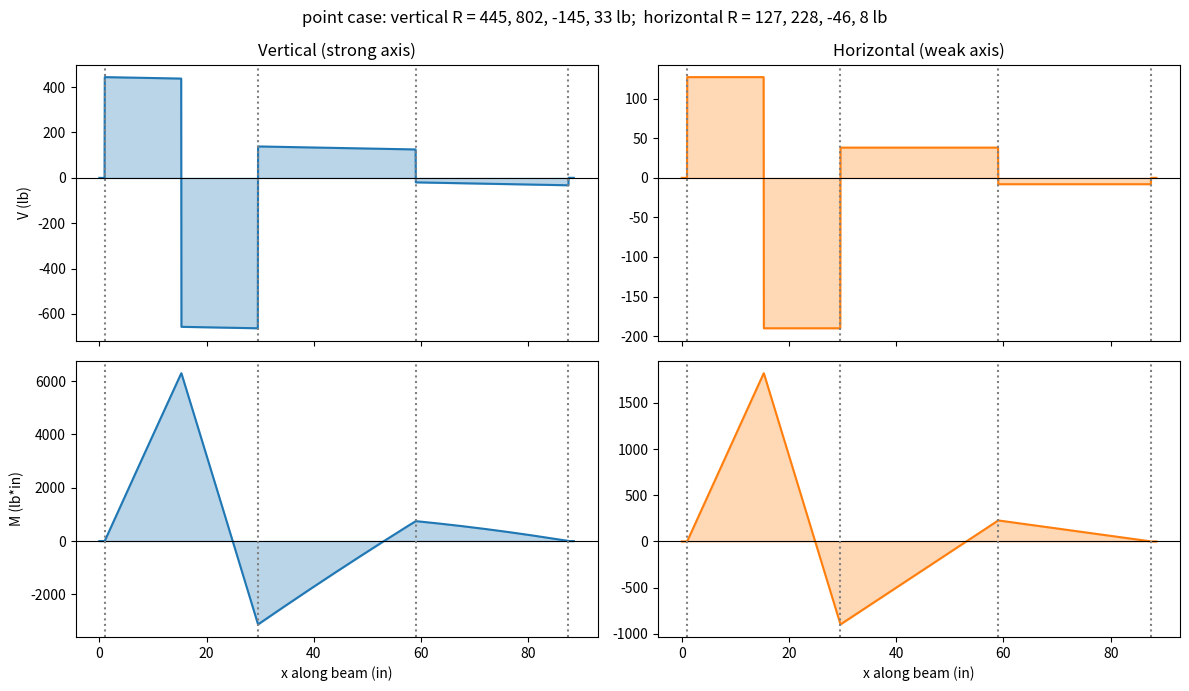

Write the Python code that produced this figure.
#%%
#-------------------------Imports--------------------------
import numpy as np
import matplotlib.pyplot as plt
from math import factorial

#------------------------------TBM Measurements and Geometry--------------------------
r_cm  = 29.619 #cm                    #radius of TBM
d_cm  = r_cm*2 #cm                    #diameter of TBM
d_in = d_cm/2.54 #in                  #diameter of TBM
r  = ((r_cm/100)*3.281*12) #in        #radius of TBM
L  = 97.8 #in                         #total length of TBM
L1 = 40.5 #in                         #length of TBM section 1 (75% of weight)
L2 = 27.3 #in                         #length of TBM section 2 (10%)
L3 = 30 #in                           #length of TBM section 3 (15%)
w_tbm_kg = 516.8 #kg                  #total weight of TBM
w_tbm_lb = w_tbm_kg*2.20462 #lb       #total weight of TBM (1137 lb)
w1 = (w_tbm_lb*.75)/L1 #lb/in         #weight per unit length, section 1
w2 = (w_tbm_lb*.10)/L2 #lb/in         #weight per unit length, section 2
w3 = (w_tbm_lb*.15)/L3 #lb/in       #weight per unit length, section 3
if abs(L1 + L2 + L3 - L) > 0.05:
    print(f"WARNING: L1+L2+L3 = {L1+L2+L3:.1f} in but L = {L:.1f} in")

#------------------------TBM Forces on the Tube--------------------------
d_opening = 6.5 #in                     #total width of the opening for the torque reaction system
h_opening = 1.5 #in                 #height of the opening for the torque reaction system
d_tube = d_opening / 2 #in             #tube contact distance from TBM centreline
u = 0.8                             #friction coefficient, TBM on steel tube; worst case friction scenario
F = w_tbm_lb #lb                    #force along the radius
theta = np.arcsin(d_tube/r) #rad    #contact angle
theta_deg = np.degrees(theta) #deg  #contact angle
h = r*np.cos(theta) #in             #height of the TBM centreline above the tube
h_outer_to_beam_top =  r - h #in              #height of the torque reaction system to height of beam
h_beam = round(h_outer_to_beam_top + h_opening, 2) #in  #height of beam required given the width of the torque reaction system opening
F_x = F*np.sin(theta) #lb           #sideways part
F_y = F*np.cos(theta) #lb           #vertical part
Friction_force = u*F #lb            #along the beam
print("The height of the beam required to hold the TBM at the given Torque system opening is:", f"{h_beam:.2f} in")
print("Force in the vertical direction:", f"{F_y:.2f} lb")
print("Force in the horizontal direction:", f"{F_x:.2f} lb")
print("Angle of contact:", f"{theta_deg:.2f} deg")
#-------------------------AISC Tube: HSS 4x2x1/8--------------------------
#Need to change if tube dimensions change
Tube = (round(h_beam, 1), 2, (1/4))           #in, (height, width, wall thickness)
w_tube = 5.41 #lb/f                 #weight of tube (4.75 lb/ft)
w_self = w_tube/12 #lb/in           #self-weight (0.3958 lb/in)
A = 1.51 #in^2                      #area per ASIC HSS tables
t = .233 #in                        #design wall thickness per AISC HSS tables
h = Tube[0] #in                     #height
b = Tube[1] #in                     #width
I_x, Z_x, S_x, r_y = .747, .964, .747, .704     #strong axis: in^4, in^3, in^3
I_y, Z_y, S_y, r_x = .747, .964, .747, .704     #weak axis:   in^4, in^3, in^3
J = 1.31 #in^4                       #torsional constant

b_t = (b - 3*t)/t                        #flange flat-width ratio
h_t = (h - 3*t)/t                        #web flat-width ratio
Q_x = (b*t)*((h-t)/2) + t*((h/2)-t)**2   #in^3, first moment for vertical shear
Q_y = (h*t)*((b-t)/2) + t*((b/2)-t)**2   #in^3, first moment for sideways shear
A_m = (b-t)*(h-t) #in^2                  #area enclosed by wall centreline (torsion)
#------------------------Material--------------------------
E  = 29000000 #psi                  #modulus of elasticity
Fy = 32000 #psi                     #yield strength (worst case)
Fy_shear = 0.6*Fy #psi              #shear AND torsional yield (AISC G and H3)
#%%
#================== BEAM ON 4 TIES: REACTIONS, SHEAR, MOMENT, DEFLECTION ==================
CASE = "point"      # "point"  = all of W as one point load on one beam (worst case)
                    # "normal" = machine spread along both beams (75/10/15 split)
PLOT = True         # "lifting" = forces that occur when lifting the TBM (vertical and horizontal)

L_beam   = 88.5                       # in, beam length
ties     = [1.0, 29.6, 59.0, 87.5]    # in, tie centres (x from front end of beam)
#ties     = [0, 1, 87.5, 88.5]
overhang = (L - L_beam)/2             # in, machine past each beam end
a_pt     = (ties[0] + ties[1])/2      # in, point load at mid first span
span_max = max(np.diff(ties))         # in, longest span between ties
xs = np.linspace(0, L_beam, 2001)

def mac(x, s, n):
    """Macaulay term <x - s>^n / n!  (n = 0 gives a step that switches on past s)."""
    x = np.asarray(x, float)
    return np.where(x > s, (x - s)**n, 0.0) / factorial(n)

def loads_term(x, point_loads, dist_loads, n):
    """Known-load part of the n-th Macaulay function (n=0: V, n=1: M, n=3: EI*y)."""
    out = sum(P*mac(x, s, n) for P, s in point_loads)
    out = out + sum(q*(mac(x, x0, n+1) - mac(x, x1, n+1)) for q, x0, x1 in dist_loads)
    return out

def solve_beam(point_loads, dist_loads, I_used):
    """Solve the 6x6 (y = 0 at 4 ties, sum F, sum M). Returns R, V, M, y on xs."""
    A_mat = [[float(mac(x, s, 3)) for s in ties] + [x, 1.0] for x in ties]
    rhs   = [float(loads_term(x, point_loads, dist_loads, 3)) for x in ties]
    A_mat += [[1, 1, 1, 1, 0, 0], ties + [0, 0]]
    rhs   += [sum(P for P, _ in point_loads) + sum(q*(x1-x0) for q, x0, x1 in dist_loads),
              sum(P*s for P, s in point_loads) + sum(q*(x1-x0)*(x0+x1)/2 for q, x0, x1 in dist_loads)]
    *R, C1, C2 = np.linalg.solve(np.array(A_mat), np.array(rhs))

    def f(n):  # reactions minus loads, n-th Macaulay function
        return sum(Ri*mac(xs, s, n) for Ri, s in zip(R, ties)) - loads_term(xs, point_loads, dist_loads, n)
    V, M = f(0), f(1)
    y = (f(3) + C1*xs + C2) / (E*I_used)
    return np.array(R), V, M, y

def peak(arr):
    i = np.argmax(abs(arr)); return abs(arr[i]), xs[i]

# ---- Vertical and horizontal loads for the chosen case ----
if CASE == "lifting":
    pass 
if CASE == "point":
    vert_pts,  vert_dist  = [(F_y, a_pt)], []
    horiz_pts, horiz_dist = [(F_x, a_pt)], []
elif CASE == "normal":
    x12 = L1 - overhang                 # end of section 1 on the beam
    x23 = x12 + L2                      # end of section 2 on the beam
    q1, q2, q3 = w1/2, w2/2, w3/2       # vertical lb/in on one beam (half the machine)
    vert_dist = [(q1, 0, x12), (q2, x12, x23), (q3, x23, L_beam)]
    vert_pts  = [(q1*overhang, 0.0), (q3*overhang, L_beam)]          # overhanging machine
    horiz_dist = [(q*np.tan(theta), x0, x1) for q, x0, x1 in vert_dist]
    horiz_pts  = [(P*np.tan(theta), x) for P, x in vert_pts]
else:
    raise ValueError('CASE must be "point" or "normal"')
vert_dist = vert_dist + [(w_self, 0.0, L_beam)]   # self-weight acts DOWN only

R_vert,  V_vert_arr,  M_vert_arr,  y_vert  = solve_beam(vert_pts,  vert_dist,  I_x)  # bends about x (strong)
R_horiz, V_horiz_arr, M_horiz_arr, y_horiz = solve_beam(horiz_pts, horiz_dist, I_y)  # bends about y (weak)

V_vert,  _        = peak(V_vert_arr);  M_vert,  xM_vert  = peak(M_vert_arr)
V_horiz, _        = peak(V_horiz_arr); M_horiz, xM_horiz = peak(M_horiz_arr)

print(f"CASE = {CASE},  theta = {np.degrees(theta):.2f} deg")
print(f"F_y = {F_y:.0f} lb,  F_x = {F_x:.0f} lb,  N = {F:.0f} lb,  friction = {Friction_force:.0f} lb\n")
print(f"{'':12}{'R1':>9}{'R2':>9}{'R3':>9}{'R4':>9}{'|V|max':>10}{'|M|max':>12}")
for name, Rs, Vp, Mp, xM in [("Vertical", R_vert, V_vert, M_vert, xM_vert),
                             ("Horizontal", R_horiz, V_horiz, M_horiz, xM_horiz)]:
    print(f"{name:12}" + "".join(f"{r_:9.1f}" for r_ in Rs) + f"{Vp:10.0f}{Mp:12.0f}   (M at x = {xM:.1f} in)")

if PLOT:
    fig, axs = plt.subplots(2, 2, sharex=True, figsize=(12, 7))
    for col, (V, M, name, c) in enumerate([(V_vert_arr, M_vert_arr, "Vertical (strong axis)", "tab:blue"),
                                           (V_horiz_arr, M_horiz_arr, "Horizontal (weak axis)", "tab:orange")]):
        for row, arr in enumerate((V, M)):
            ax = axs[row, col]
            ax.fill_between(xs, arr, alpha=.3, color=c); ax.plot(xs, arr, color=c)
            ax.axhline(0, color="k", lw=.8)
            for s in ties: ax.axvline(s, color="gray", ls=":")
        axs[0, col].set_title(name); axs[1, col].set_xlabel("x along beam (in)")
    axs[0, 0].set_ylabel("V (lb)"); axs[1, 0].set_ylabel("M (lb*in)")
    fig.suptitle(f"{CASE} case: vertical R = {', '.join(f'{r_:.0f}' for r_ in R_vert)} lb;  "
                 f"horizontal R = {', '.join(f'{r_:.0f}' for r_ in R_horiz)} lb")
    plt.tight_layout(); plt.show()

#%%
#-------------------------Stress Calculations--------------------------
stress_axial       = Friction_force / A                    # friction along the beam
stress_bending_x   = M_vert / S_x                          # vertical load -> strong axis
stress_bending_y   = M_horiz / S_y                         # sideways load -> weak axis
stress_bending_max = stress_bending_x + stress_bending_y   # both peak at the same corner
stress_shear_vert  = V_vert  * Q_x / (I_x * 2*t)           # through the two side walls
stress_shear_horiz = V_horiz * Q_y / (I_y * 2*t)           # through top/bottom walls

if CASE == "point":
    T = F_x*(h/2) - F_y*(b/2)                              # lb*in, whole load at one corner
else:
    T = q1*((b/2) - np.tan(theta)*(h/2)) * (L1/2)          # lb*in, spread load over half of section 1
stress_torsion = T / (2*A_m*t)                             # Bredt, thin closed tube

def show(label, stress, allow):
    print(f"{label:31}= {stress:6.0f} psi  |  FS = {allow/stress:.2f}")

show("Axial (friction)",              stress_axial,       Fy)
show("Bending, strong axis (x-axis)", stress_bending_x,   Fy)
show("Bending, weak axis (y-axis)",   stress_bending_y,   Fy)
show("Bending, maximum",              stress_bending_max, Fy)
show("Shear, vertical",               stress_shear_vert,  Fy_shear)
show("Shear, horizontal",             stress_shear_horiz, Fy_shear)
print(f"{'Torque T':31}= {T:6.0f} lb*in")
show("Torsional shear",               stress_torsion,     Fy_shear)

#-------------------------Deflection (Macaulay curve, beam on 4 ties)-------------------------
d_vert,  xd_vert  = peak(y_vert)
d_horiz, xd_horiz = peak(y_horiz)
print(f"\nDeflection, vertical   = {d_vert:.4f} in at x = {xd_vert:.1f} in  |  limit L/360 = {span_max/360:.3f} in")
print(f"Deflection, horizontal = {d_horiz:.4f} in at x = {xd_horiz:.1f} in")

#-------------------------Buckling-------------------------
# 1. Column buckling (AISC E3): friction push, weak axis, longest tie span, K = 1
slender = span_max / r_y
Fe  = np.pi**2 * E / slender**2
Fcr = 0.658**(Fy/Fe)*Fy if slender <= 4.71*np.sqrt(E/Fy) else 0.877*Fe
P_n = Fcr * A
print(f"\nColumn buckling:   KL/r = {slender:.1f}, Fe = {Fe:.0f} psi, Fcr = {Fcr:.0f} psi, "
      f"Pn = {P_n:.0f} lb  |  FS = {P_n/Friction_force:.1f}")

# 2. Local wall buckling (B4.1) and 3. shear buckling of the webs (G4, kv = 5)
lam_flange, lam_web, lam_shear = 1.12*np.sqrt(E/Fy), 2.42*np.sqrt(E/Fy), 1.10*np.sqrt(5*E/Fy)
print(f"Local buckling:    b/t = {b_t:.1f} < {lam_flange:.1f}: {b_t < lam_flange},  "
      f"h/t = {h_t:.1f} < {lam_web:.1f}: {h_t < lam_web}")
print(f"Shear buckling:    h/t = {h_t:.1f} < {lam_shear:.1f}: {h_t < lam_shear}")

# 4. Web local yielding under the concentrated force (J10.2), two webs
l_b = 2.0                                                  # in, assumed bearing length
R_n_web = 2 * Fy * t * (5*1.5*t + l_b)                     # k = 1.5t
P_web = F_y if CASE == "point" else max(R_vert)
print(f"Web yielding:      Rn = {R_n_web:.0f} lb vs {P_web:.0f} lb  |  FS = {R_n_web/P_web:.1f}")

# 5. Lateral-torsional buckling (F7): does not apply if Lp > span
L_p = 0.13 * E * r_y * np.sqrt(J*A) / (Fy*Z_x)
print(f"Lateral-torsional: Lp = {L_p:.0f} in > span {span_max:.1f} in: {L_p > span_max} (does not apply)")

#-------------------------Von Mises & Tresca-------------------------
sigma = stress_axial + stress_bending_max                  # same sigma at both points (conservative)
header = f"\n{'-'*25}Von-Mises & Tresca{'-'*25}"
print(header)
for name, tau in {"Web (side walls)":    stress_shear_vert  + stress_torsion,
                  "Flange (top/bottom)": stress_shear_horiz + stress_torsion}.items():
    radius = np.hypot(sigma/2, tau)
    sigma_1, sigma_2 = sigma/2 + radius, sigma/2 - radius
    tresca    = max(abs(sigma_1 - sigma_2), abs(sigma_1), abs(sigma_2))
    von_mises = np.sqrt(sigma_1**2 - sigma_1*sigma_2 + sigma_2**2)
    #print(tresca, von_mises)
    print(f"{name}: tau = {tau:.0f} psi, sigma_1 = {sigma_1:.0f}, sigma_2 = {sigma_2:.0f} psi")
    print(f"   Tresca    = {tresca:.0f} psi  |  FS = {Fy/tresca:.2f}")
    print(f"   Von Mises = {von_mises:.0f} psi  |  FS = {Fy/von_mises:.2f}")
    print("-" * (len(header) - 1))
# %%
#-------------------------Tipping + Slipping Calculations-------------------------

#-------------------------Human Variables-------------------------
human_height = 70 #in           #average hight of a man (5'10")
human_weight = 200              #lb, average weight of a college man (180 lb)
lean_angle = np.radians(20)     #deg, upper limit of the lean angle majority of people make (5<x<20)
lean_force_static = ((.56*human_height)/(.82*human_height)) * human_weight * np.tan(lean_angle)  #lb, force required to push a man over at a given lean angle
d_stop = 8 #in                  #stopping distance of a human hitting a wall
lean_force_kinetic = ((human_weight * human_height)*(1-np.cos(lean_angle))) / d_stop
avg_push_force = 60 #lb         #This push force accounts for the average person attempting to push without bracing of any sorts
max_push_force = 160 #lb        #Max force of a person attempting to push the machine
push_force = [avg_push_force, max_push_force]
lean_force = [lean_force_static, lean_force_kinetic]
#-------------------------Cradle only: Pushing and slipping-------------------------
F_push_top_cradle = (w_tbm_lb*(d_opening/2))/d_in  #lb        #worst case: pushed from the side at the top of the cradle
F_push_mid_cradle = (w_tbm_lb*(d_opening/2))/(d_in/2)  #lb    #worst case: pushed from the side at the mid-height of the cradle
print(f"{'-'*25}Cradle pushing{'-'*25}")
type_push = ['without', 'with']
type_trying = ['(not trying)', '(trying)']
x = 0
for push in push_force:
    print(f"Force required to push the TBM out of the cradle with a force of {push}lb from:")
    print(f"   The top-most part of the TBM:  {F_push_top_cradle:.1f} lb | FS = {F_push_top_cradle/push:.2f}")
    print(f"   The mid-height of the TBM:     {F_push_mid_cradle:.1f} lb | FS = {F_push_mid_cradle/push:.2f}")
    print(f"This run uses the average push force of a human", type_push[x], "bracing", type_trying[x])
    print(f"{'-'*75}")
    x += 1
    #print("Scenario 1 assumes that the person pushing as a perfect grip at the top of the TBM (which should never be the case due to sliding/friction)")
    #print("Scenario 2 assumes that the person pushes perpendicularly at the mid-point")

Frictional_torque = Friction_force*r
Inertia = .25*w_tbm_lb*r**2
print(f"\n{'-'*25}Tangential force required to spin the TBM{'-'*25}")
print(f"force required to spin the TBM:", Frictional_torque, 'lb')

#------------------------Cardle + Table: tipping and slipping--------------------
w_cradle_kg = 107 #kg                 #weight of cradle
w_cradle_lb = w_cradle_kg*2.20462 #lb #weight of cradle (235.9 lb)
w_table_kg = 252.5 #kg                #weight of table
w_table_lb = w_table_kg*2.20462 #lb   #weight of table (556.7 lb)
width_table_legs = 24.25 #in          #wight from inside to inside of wheels (28.4in outside to outside)
height_table = 33.25 #in              #height of table            
F_tip_top_table = ((w_tbm_lb + w_cradle_lb + w_table_lb)*(width_table_legs/2)) / (height_table + 4 + d_in)
F_tip_mid_table = ((w_tbm_lb + w_cradle_lb + w_table_lb)*(width_table_legs/2)) / (height_table + 4 + r)

print(f"\n{'-'*25}Cardle + Table: tipping and slipping{'-'*25}")
type_lean = ('static', 'kinetic')
x = 0
for lean in lean_force:
    print(f"Force required to tip the table from", type_lean[x], "leaning from:")
    print(f"   The top-most part of the TBM ({(height_table + 4 + d_in):.1f}in):  {F_tip_top_table:.1f} lb | FS = {(F_tip_top_table/lean):.2f}")
    print(f"   The mid-height of the TBM ({(height_table + 4 + r):.1f}in):     {F_tip_mid_table:.1f} lb | FS = {(F_tip_mid_table/lean):.2f}")
    print(f"{'-'*75}")
    x += 1


# %%
